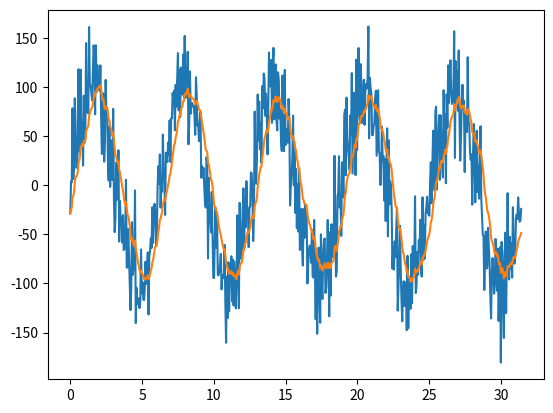

Source code (Python):
import numpy as np
import matplotlib.pylab as plt

def gen_data(): # generates sin data with noise
    x = np.linspace(0, 10 * np.pi, num=600)
    y = 100 * np.sin(x)  + np.random.normal(scale=30, size=x.size)
    return x,y

x,y = gen_data()
plt.plot(x, y)
low_passes = [y[0]]
alpha = 0.9

def low_pass(new_value, prev_avg, alpha):
    global y
    avg = alpha * prev_avg + (1-alpha) * new_value # formula for a low pass
    return avg


for i in range(1, x.size):
    low_passes.append(low_pass(y[i], low_passes[i-1], alpha))
plt.plot(x, low_passes)
plt.show()



